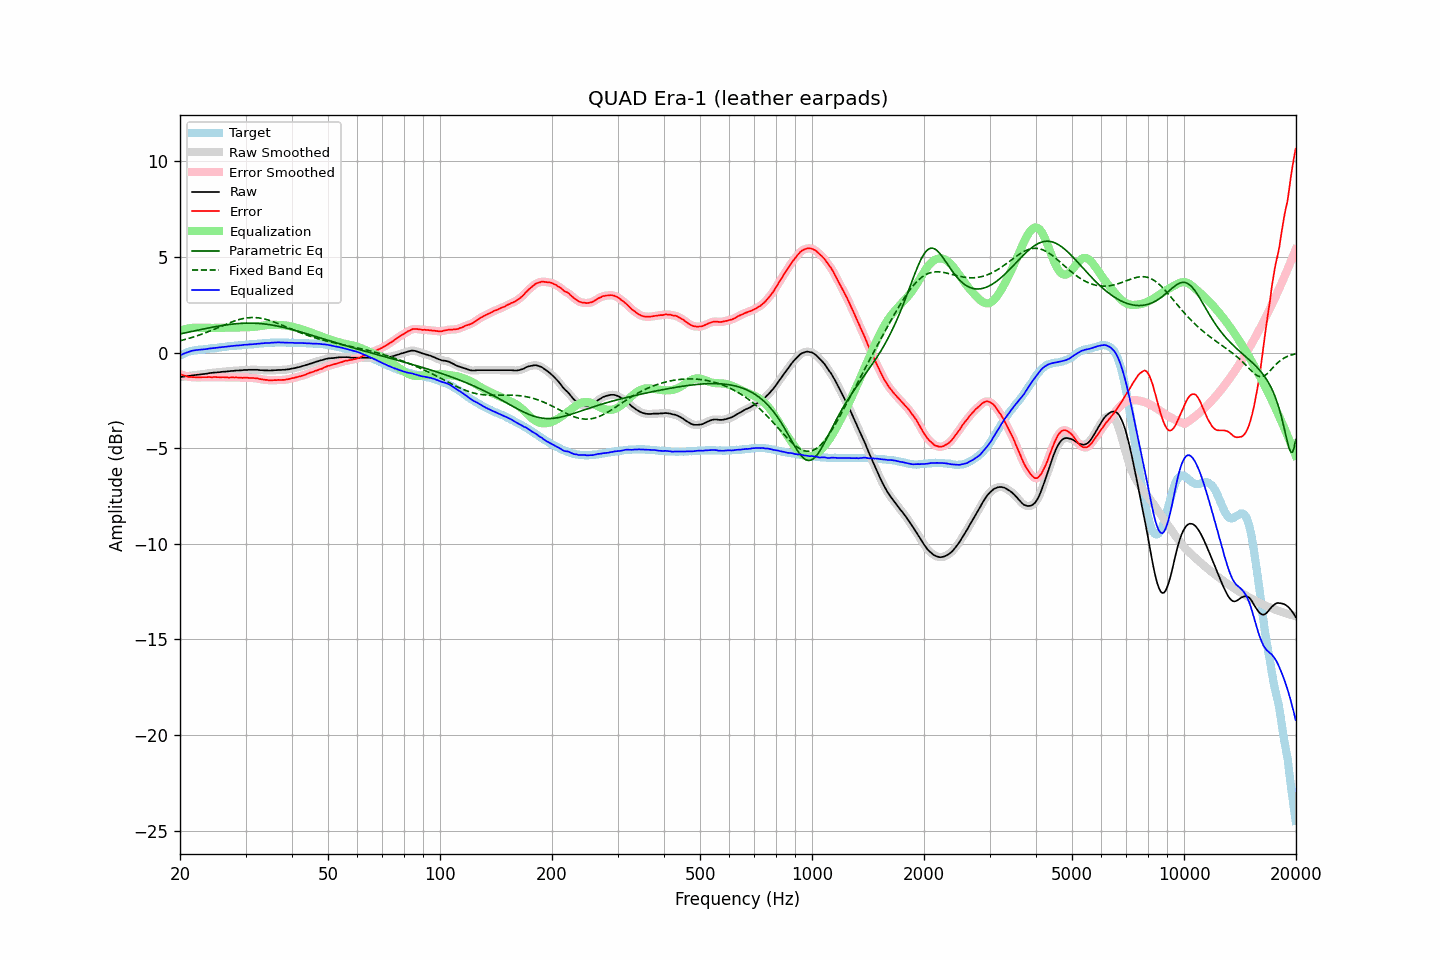

The file beside this chart, header and first rows:
frequency, raw, error, smoothed, error_smoothed, equalization, parametric_eq, fixed_band_eq, equalized_raw, equalized_smoothed, target
20.00, -1.28, -1.13, -1.28, -1.13, 1.13, 0.97, 0.61, -0.15, -0.15, -0.15
20.20, -1.27, -1.16, -1.27, -1.16, 1.16, 0.99, 0.63, -0.11, -0.11, -0.11
20.40, -1.26, -1.19, -1.26, -1.19, 1.19, 1.01, 0.66, -0.07, -0.07, -0.07
20.61, -1.25, -1.21, -1.25, -1.21, 1.21, 1.02, 0.68, -0.04, -0.04, -0.04
20.81, -1.24, -1.24, -1.24, -1.24, 1.24, 1.04, 0.70, -0.01, -0.01, -0.00
21.02, -1.23, -1.27, -1.23, -1.26, 1.25, 1.06, 0.73, 0.02, 0.02, 0.04
21.23, -1.22, -1.28, -1.22, -1.28, 1.27, 1.08, 0.75, 0.05, 0.05, 0.06
21.44, -1.20, -1.28, -1.21, -1.28, 1.28, 1.09, 0.78, 0.08, 0.08, 0.08
21.66, -1.19, -1.29, -1.19, -1.29, 1.29, 1.11, 0.80, 0.10, 0.10, 0.10
21.87, -1.18, -1.29, -1.18, -1.29, 1.30, 1.13, 0.83, 0.11, 0.11, 0.11
22.09, -1.17, -1.30, -1.17, -1.30, 1.30, 1.15, 0.86, 0.13, 0.13, 0.13
22.31, -1.16, -1.30, -1.16, -1.30, 1.30, 1.16, 0.88, 0.14, 0.14, 0.14
22.54, -1.15, -1.30, -1.15, -1.30, 1.30, 1.18, 0.91, 0.14, 0.14, 0.15
22.76, -1.14, -1.30, -1.14, -1.30, 1.30, 1.20, 0.94, 0.15, 0.15, 0.16
22.99, -1.13, -1.29, -1.13, -1.29, 1.29, 1.22, 0.97, 0.16, 0.16, 0.16
23.22, -1.12, -1.29, -1.12, -1.29, 1.29, 1.23, 1.01, 0.17, 0.17, 0.17
23.45, -1.11, -1.29, -1.11, -1.29, 1.29, 1.25, 1.04, 0.18, 0.18, 0.18
23.69, -1.10, -1.29, -1.10, -1.29, 1.29, 1.27, 1.07, 0.19, 0.19, 0.19
23.92, -1.08, -1.28, -1.09, -1.29, 1.29, 1.29, 1.10, 0.20, 0.20, 0.20
24.16, -1.07, -1.29, -1.07, -1.29, 1.29, 1.30, 1.14, 0.21, 0.21, 0.22
24.40, -1.06, -1.30, -1.06, -1.29, 1.29, 1.32, 1.17, 0.22, 0.23, 0.24
24.65, -1.05, -1.28, -1.05, -1.29, 1.29, 1.33, 1.21, 0.23, 0.23, 0.23
24.89, -1.04, -1.28, -1.05, -1.28, 1.29, 1.35, 1.24, 0.24, 0.24, 0.24
25.14, -1.04, -1.29, -1.04, -1.29, 1.29, 1.37, 1.28, 0.25, 0.25, 0.25
25.39, -1.03, -1.29, -1.03, -1.29, 1.29, 1.38, 1.31, 0.26, 0.26, 0.26
25.65, -1.02, -1.30, -1.02, -1.29, 1.29, 1.39, 1.35, 0.27, 0.27, 0.28
25.91, -1.01, -1.29, -1.01, -1.29, 1.29, 1.41, 1.39, 0.28, 0.28, 0.28
26.16, -1.00, -1.29, -1.01, -1.29, 1.30, 1.42, 1.42, 0.29, 0.29, 0.29
26.43, -1.00, -1.30, -1.00, -1.30, 1.30, 1.43, 1.46, 0.30, 0.30, 0.30
26.69, -0.99, -1.30, -0.99, -1.30, 1.30, 1.45, 1.49, 0.31, 0.31, 0.31
26.96, -0.98, -1.31, -0.98, -1.31, 1.30, 1.46, 1.52, 0.32, 0.32, 0.33
27.23, -0.97, -1.31, -0.97, -1.30, 1.30, 1.47, 1.56, 0.33, 0.33, 0.34
27.50, -0.96, -1.30, -0.97, -1.31, 1.30, 1.48, 1.59, 0.34, 0.34, 0.34
27.77, -0.96, -1.30, -0.96, -1.30, 1.30, 1.49, 1.62, 0.34, 0.35, 0.34
28.05, -0.95, -1.31, -0.95, -1.30, 1.31, 1.50, 1.65, 0.35, 0.35, 0.36
28.33, -0.94, -1.30, -0.95, -1.31, 1.31, 1.51, 1.68, 0.36, 0.36, 0.36
28.62, -0.94, -1.31, -0.94, -1.31, 1.31, 1.51, 1.70, 0.37, 0.37, 0.37
28.90, -0.93, -1.31, -0.94, -1.31, 1.31, 1.52, 1.73, 0.38, 0.37, 0.38
29.19, -0.93, -1.31, -0.93, -1.32, 1.31, 1.52, 1.75, 0.38, 0.38, 0.38
29.48, -0.92, -1.33, -0.92, -1.32, 1.31, 1.53, 1.77, 0.39, 0.39, 0.41
29.78, -0.91, -1.31, -0.92, -1.32, 1.32, 1.53, 1.79, 0.40, 0.40, 0.40
30.08, -0.91, -1.32, -0.91, -1.32, 1.32, 1.54, 1.80, 0.41, 0.41, 0.41
30.38, -0.91, -1.32, -0.91, -1.32, 1.32, 1.54, 1.81, 0.41, 0.41, 0.41
30.68, -0.90, -1.33, -0.91, -1.33, 1.32, 1.54, 1.82, 0.42, 0.42, 0.43
30.99, -0.90, -1.33, -0.90, -1.33, 1.33, 1.54, 1.83, 0.43, 0.43, 0.43
31.30, -0.90, -1.33, -0.90, -1.33, 1.33, 1.54, 1.83, 0.43, 0.43, 0.43
31.61, -0.90, -1.34, -0.90, -1.34, 1.34, 1.53, 1.83, 0.44, 0.44, 0.44
31.93, -0.90, -1.35, -0.90, -1.35, 1.35, 1.53, 1.82, 0.45, 0.45, 0.45
32.24, -0.90, -1.35, -0.91, -1.36, 1.36, 1.52, 1.82, 0.46, 0.46, 0.45
32.57, -0.91, -1.38, -0.91, -1.37, 1.37, 1.52, 1.81, 0.46, 0.46, 0.47
32.89, -0.92, -1.39, -0.92, -1.39, 1.39, 1.51, 1.80, 0.47, 0.47, 0.47
33.22, -0.92, -1.40, -0.93, -1.41, 1.40, 1.51, 1.78, 0.48, 0.48, 0.48
33.55, -0.93, -1.42, -0.93, -1.41, 1.41, 1.50, 1.76, 0.48, 0.49, 0.49
33.89, -0.93, -1.43, -0.93, -1.43, 1.43, 1.49, 1.74, 0.49, 0.49, 0.50
34.23, -0.93, -1.43, -0.94, -1.44, 1.44, 1.48, 1.72, 0.50, 0.50, 0.50
34.57, -0.94, -1.45, -0.94, -1.44, 1.44, 1.46, 1.70, 0.50, 0.50, 0.51
34.92, -0.94, -1.45, -0.94, -1.45, 1.45, 1.45, 1.67, 0.50, 0.51, 0.51
35.27, -0.93, -1.45, -0.94, -1.45, 1.45, 1.44, 1.64, 0.51, 0.51, 0.52
35.62, -0.93, -1.45, -0.93, -1.45, 1.45, 1.42, 1.61, 0.52, 0.52, 0.52
35.97, -0.92, -1.44, -0.92, -1.44, 1.45, 1.41, 1.58, 0.53, 0.52, 0.52
... 635 more rows
